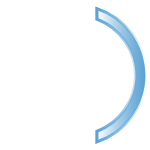
t = 0.00 s
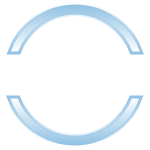
t = 0.38 s
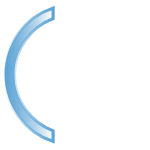
t = 0.75 s
t = 1.13 s: frame unchanged from t = 0.38 s, image omitted

The animated SVG that drew these frames (rendered in a browser with its animation timeline set to each time). Animation: 2 SMIL elements (animateTransform=2); one cycle of 1.50 s, repeats indefinitely.

<svg xmlns="http://www.w3.org/2000/svg" width="150" height="150" xml:space="preserve"><g id="Layer_3"><linearGradient id="SVGID_3_" gradientUnits="userSpaceOnUse" x1="96.91" y1="75.28" x2="145.39" y2="75.28"><stop offset="0" style="stop-color:#2484c6;stop-opacity:0"/><stop offset="1" style="stop-color:#2484c6"/></linearGradient><linearGradient id="SVGID_4_" gradientUnits="userSpaceOnUse" x1="95.41" y1="75.28" x2="146.89" y2="75.28"><stop offset="0" style="stop-color:#2484c6"/><stop offset="1" style="stop-color:#2484c6;stop-opacity:0"/></linearGradient><path opacity=".5" fill="url('#SVGID_3_')" stroke="url('#SVGID_4_')" stroke-width="3" stroke-miterlimit="10" d="M145.39 75.28c0 31.15-20.35 57.55-48.48 66.62v-10.46c22.58-8.65 38.61-30.53 38.61-56.16s-16.03-47.51-38.61-56.16V8.66c28.13 9.07 48.48 35.47 48.48 66.62z"><animateTransform attributeName="transform" attributeType="XML" type="rotate" from="0 75 75" to="-360 75 75" dur="1.5s" repeatCount="indefinite"/></path></g><g id="Layer_2"><linearGradient id="SVGID_5_" gradientUnits="userSpaceOnUse" x1="96.91" y1="75.28" x2="145.39" y2="75.28"><stop offset="0" style="stop-color:#2484c6;stop-opacity:0"/><stop offset="1" style="stop-color:#2484c6"/></linearGradient><linearGradient id="SVGID_6_" gradientUnits="userSpaceOnUse" x1="95.41" y1="75.28" x2="146.89" y2="75.28"><stop offset="0" style="stop-color:#2484c6"/><stop offset="1" style="stop-color:#2484c6;stop-opacity:0"/></linearGradient><path opacity=".5" fill="url('#SVGID_5_')" stroke="url('#SVGID_6_')" stroke-width="3" stroke-miterlimit="10" d="M145.39 75.28c0 31.15-20.35 57.55-48.48 66.62v-10.46c22.58-8.65 38.61-30.53 38.61-56.16s-16.03-47.51-38.61-56.16V8.66c28.13 9.07 48.48 35.47 48.48 66.62z"><animateTransform attributeName="transform" attributeType="XML" type="rotate" from="0 75 75" to="360 75 75" dur="1.5s" repeatCount="indefinite"/></path></g></svg>